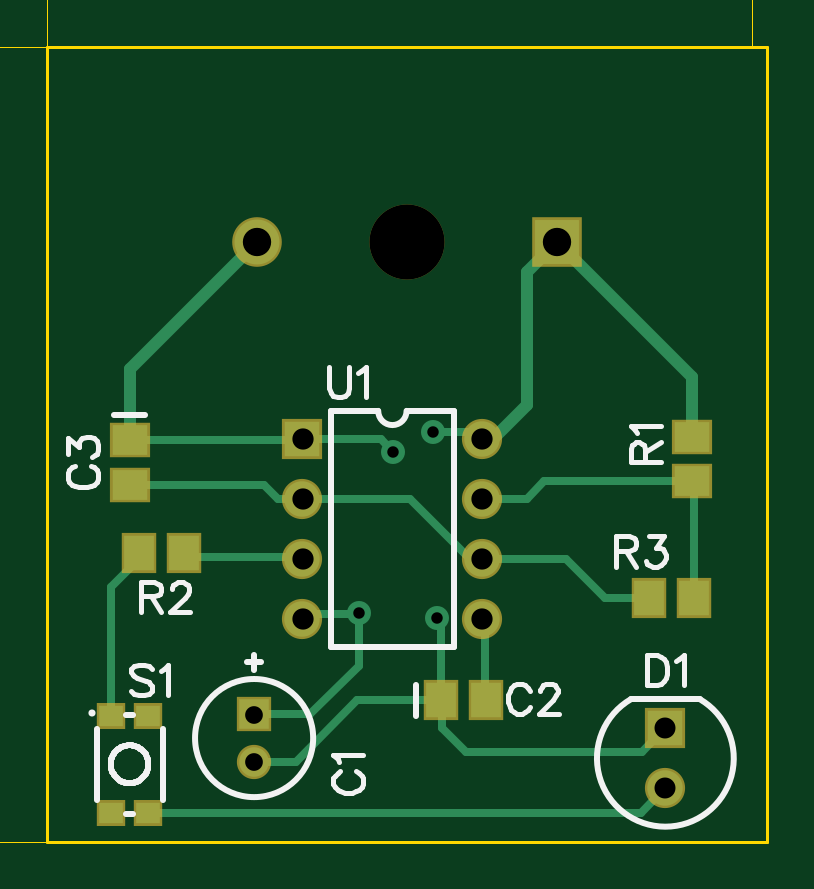
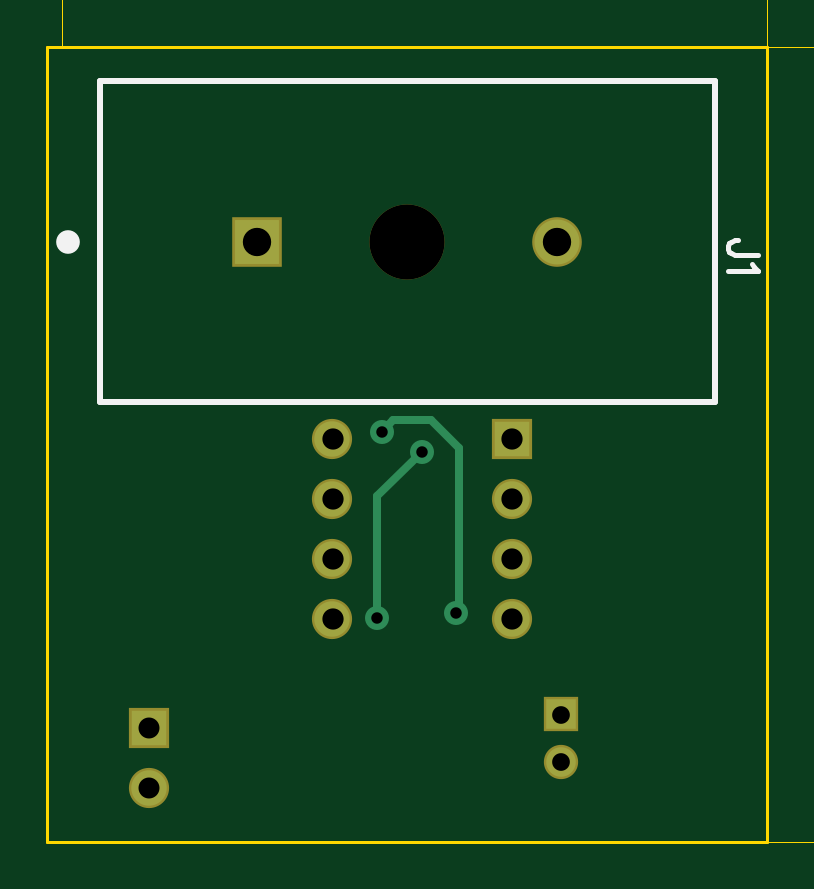
Circuit board: 10 layer files. Board 40.1 x 42.6 mm.
- outline: BoardOutline.gbr (279 bytes)
- bottom_copper: Bottom.gbr (872 bytes)
- bottom_mask: BottomMask.gbr (543 bytes)
- bottom_silk: BottomSilk.gbr (598 bytes)
- drill: Through.drl (430 bytes)
- top_copper: Top.gbr (2284 bytes)
- outline: TopDimension.gbr (3767 bytes)
- top_mask: TopMask.gbr (835 bytes)
- paste: TopPaste.gbr (462 bytes)
- top_silk: TopSilk.gbr (6481 bytes)

=== outline: BoardOutline.gbr ===
G04 DipTrace 3.2.0.1*
G04 BoardOutline.gbr*
%MOMM*%
G04 #@! TF.FileFunction,Profile*
G04 #@! TF.Part,Single*
%ADD11C,0.14*%
%FSLAX35Y35*%
G04*
G71*
G90*
G75*
G01*
G04 BoardOutline*
%LPD*%
X-1651000Y3873500D2*
D11*
X1333500D1*
X1397000D1*
Y508000D1*
X-1651000D1*
Y3873500D1*
M02*

=== bottom_copper: Bottom.gbr ===
G04 DipTrace 3.2.0.1*
G04 Bottom.gbr*
%MOMM*%
G04 #@! TF.FileFunction,Copper,L2,Bot*
G04 #@! TF.Part,Single*
G04 #@! TA.AperFunction,Conductor*
%ADD15C,0.33*%
G04 #@! TA.AperFunction,ComponentPad*
%ADD16R,1.25X1.25*%
%ADD17C,1.25*%
%ADD20C,1.5*%
%ADD21R,1.5X1.5*%
%ADD23R,1.9X1.9*%
%ADD24C,1.9*%
G04 #@! TA.AperFunction,ViaPad*
%ADD27C,1.016*%
%FSLAX35Y35*%
G04*
G71*
G90*
G75*
G01*
G04 Bottom*
%LPD*%
X0Y1455084D2*
D15*
Y1971986D1*
X-186813Y2158799D1*
X-333797Y1475058D2*
X-343497Y1484758D1*
Y2176105D1*
X-227125Y2292477D1*
X-67285D1*
X-18752Y2243944D1*
D27*
X0Y1455084D3*
X-186813Y2158799D3*
X-333797Y1475058D3*
X-18752Y2243944D3*
D16*
X-775936Y1046314D3*
D17*
Y846314D3*
D20*
X965069Y734163D3*
D21*
Y988163D3*
D23*
X508000Y3048000D3*
D24*
X-762000D3*
D21*
X-571500Y2212288D3*
D20*
Y1958288D3*
Y1704288D3*
Y1450288D3*
X190500D3*
Y1704288D3*
Y1958288D3*
Y2212288D3*
M02*

=== bottom_mask: BottomMask.gbr ===
G04 DipTrace 3.2.0.1*
G04 BottomMask.gbr*
%MOMM*%
G04 #@! TF.FileFunction,Soldermask,Bot*
G04 #@! TF.Part,Single*
%ADD29C,3.18*%
%ADD39C,2.1*%
%ADD40C,1.7*%
%ADD41R,2.1X2.1*%
%ADD42R,1.7X1.7*%
%ADD49C,1.45*%
%ADD51R,1.45X1.45*%
%FSLAX35Y35*%
G04*
G71*
G90*
G75*
G01*
G04 BotMask*
%LPD*%
D51*
X-775936Y1046314D3*
D49*
Y846314D3*
D40*
X965069Y734163D3*
D42*
Y988163D3*
D41*
X508000Y3048000D3*
D39*
X-762000D3*
D29*
X-127000D3*
D42*
X-571500Y2212288D3*
D40*
Y1958288D3*
Y1704288D3*
Y1450288D3*
X190500D3*
Y1704288D3*
Y1958288D3*
Y2212288D3*
M02*

=== bottom_silk: BottomSilk.gbr ===
G04 DipTrace 3.2.0.1*
G04 BottomSilk.gbr*
%MOMM*%
G04 #@! TF.FileFunction,Legend,Bot*
G04 #@! TF.Part,Single*
%ADD10C,0.25*%
%ADD22O,1.00197X1.00022*%
%ADD53C,0.19608*%
%FSLAX35Y35*%
G04*
G71*
G90*
G75*
G01*
G04 BotSilk*
%LPD*%
D22*
X1311902Y3048000D3*
X1175003Y3727500D2*
D10*
X-1429000D1*
Y2368500D1*
X1175003D1*
Y3727500D1*
X-1610993Y2993327D2*
D53*
X-1513847D1*
X-1495597Y2999363D1*
X-1489561Y3005540D1*
X-1483384Y3017613D1*
Y3029827D1*
X-1489561Y3041900D1*
X-1495597Y3047936D1*
X-1513847Y3054113D1*
X-1525920D1*
X-1586567Y2954111D2*
X-1592743Y2941898D1*
X-1610853Y2923648D1*
X-1483384D1*
M02*

=== drill: Through.drl (430 bytes, source withheld) ===
=== top_copper: Top.gbr ===
G04 DipTrace 3.2.0.1*
G04 Top.gbr*
%MOMM*%
G04 #@! TF.FileFunction,Copper,L1,Top*
G04 #@! TF.Part,Single*
G04 #@! TA.AperFunction,Conductor*
%ADD14C,0.5*%
%ADD15C,0.33*%
G04 #@! TA.AperFunction,ComponentPad*
%ADD16R,1.25X1.25*%
%ADD17C,1.25*%
%ADD18R,1.3X1.5*%
%ADD19R,1.5X1.3*%
G04 #@! TA.AperFunction,ComponentPad*
%ADD20C,1.5*%
%ADD21R,1.5X1.5*%
%ADD23R,1.9X1.9*%
%ADD24C,1.9*%
%ADD26R,1.0X0.9*%
G04 #@! TA.AperFunction,ViaPad*
%ADD27C,1.016*%
%FSLAX35Y35*%
G04*
G71*
G90*
G75*
G01*
G04 Top*
%LPD*%
X-1302875Y2208701D2*
D14*
Y2507125D1*
X-762000Y3048000D1*
X-1302875Y2208701D2*
D15*
X-571500D1*
Y2212288D1*
X965069Y988163D2*
X865036Y888131D1*
X120918D1*
X20037Y989012D1*
Y1105503D1*
X14601D1*
Y1455084D1*
X0D1*
X-186813Y2158799D2*
X-240302Y2212288D1*
X-571500D1*
X-775936Y846314D2*
X-599052D1*
X-339863Y1105503D1*
X14601D1*
X1079500Y2222500D2*
D14*
Y2476500D1*
X508000Y3048000D1*
X381291Y2921291D1*
Y2357706D1*
X235873Y2212288D1*
X190500D1*
X-571500Y1450288D2*
D15*
X-530414D1*
X-507590Y1473112D1*
X-322605D1*
X-333797Y1484305D1*
Y1475058D1*
X-18752Y2243944D2*
X164583D1*
X196238Y2212288D1*
X190500D1*
X-775936Y1046314D2*
X-539028D1*
X-333797Y1251545D1*
Y1475058D1*
X-1074155Y1730987D2*
Y1712763D1*
X-571500D1*
Y1704288D1*
X-1223115Y630700D2*
X861605D1*
X965069Y734163D1*
X-1383115Y1040700D2*
Y1586747D1*
X-1238875Y1730987D1*
X-1264155D1*
X1084214Y1538864D2*
Y2027786D1*
X1079500Y2032500D1*
X452224D1*
X378013Y1958288D1*
X190500D1*
X-1302875Y2018701D2*
X-733112D1*
X-672700Y1958288D1*
X-571500D1*
X894214Y1538864D2*
X708975D1*
X543551Y1704288D1*
X190500D1*
X-571500Y1958288D2*
X-116788D1*
X137212Y1704288D1*
X190500D1*
X204601Y1105503D2*
X199705Y1100607D1*
Y1458604D1*
X177942Y1480367D1*
Y1444095D1*
X190500D1*
Y1450288D1*
D27*
X0Y1455084D3*
X-186813Y2158799D3*
X-333797Y1475058D3*
X-18752Y2243944D3*
D16*
X-775936Y1046314D3*
D17*
Y846314D3*
D18*
X14601Y1105503D3*
X204601D3*
D19*
X-1302875Y2208701D3*
Y2018701D3*
D20*
X965069Y734163D3*
D21*
Y988163D3*
D23*
X508000Y3048000D3*
D24*
X-762000D3*
D19*
X1079500Y2222500D3*
Y2032500D3*
D18*
X-1074155Y1730987D3*
X-1264155D3*
X894214Y1538864D3*
X1084214D3*
D26*
X-1383115Y1040700D3*
Y630700D3*
X-1223115D3*
Y1040700D3*
D21*
X-571500Y2212288D3*
D20*
Y1958288D3*
Y1704288D3*
Y1450288D3*
X190500D3*
Y1704288D3*
Y1958288D3*
Y2212288D3*
M02*

=== outline: TopDimension.gbr ===
G04 DipTrace 3.2.0.1*
G04 TopDimension.gbr*
%MOMM*%
G04 #@! TF.FileFunction,Drawing,Top*
G04 #@! TF.Part,Single*
%ADD13C,0.035*%
%ADD54C,0.15686*%
%FSLAX35Y35*%
G04*
G71*
G90*
G75*
G01*
G04 TopDimension*
%LPD*%
X-1651000Y3873500D2*
D13*
Y4685500D1*
X1333500Y3873500D2*
Y4685500D1*
X-158750Y4635500D2*
X-1551000D1*
G36*
X-1651000D2*
X-1551000Y4655500D1*
Y4615500D1*
X-1651000Y4635500D1*
G37*
X-158750D2*
D13*
X1233500D1*
G36*
X1333500D2*
X1233500Y4615500D1*
Y4655500D1*
X1333500Y4635500D1*
G37*
X-1651000Y3873500D2*
D13*
X-2590000D1*
X-1651000Y508000D2*
X-2590000D1*
X-2540000Y2190750D2*
Y3773500D1*
G36*
Y3873500D2*
X-2520000Y3773500D1*
X-2560000D1*
X-2540000Y3873500D1*
G37*
Y2190750D2*
D13*
Y608000D1*
G36*
Y508000D2*
X-2560000Y608000D1*
X-2520000D1*
X-2540000Y508000D1*
G37*
X-347242Y4744232D2*
D54*
Y4749061D1*
X-342413Y4758832D1*
X-337583Y4763661D1*
X-327813Y4768491D1*
X-308383D1*
X-298725Y4763661D1*
X-293896Y4758832D1*
X-288954Y4749061D1*
Y4739403D1*
X-293896Y4729632D1*
X-303554Y4715145D1*
X-352183Y4666515D1*
X-284125D1*
X-189523Y4734574D2*
X-194465Y4719974D1*
X-204123Y4710203D1*
X-218723Y4705374D1*
X-223552D1*
X-238152Y4710203D1*
X-247811Y4719974D1*
X-252752Y4734574D1*
Y4739403D1*
X-247811Y4754003D1*
X-238152Y4763661D1*
X-223552Y4768491D1*
X-218723D1*
X-204123Y4763661D1*
X-194465Y4754003D1*
X-189523Y4734574D1*
Y4710203D1*
X-194465Y4685945D1*
X-204123Y4671345D1*
X-218723Y4666515D1*
X-228382D1*
X-242982Y4671345D1*
X-247811Y4681115D1*
X-153321Y4676286D2*
X-158151Y4671345D1*
X-153321Y4666515D1*
X-148380Y4671345D1*
X-153321Y4676286D1*
X-92749Y4768491D2*
X-107237Y4763661D1*
X-112178Y4754003D1*
Y4744232D1*
X-107237Y4734574D1*
X-97578Y4729632D1*
X-78149Y4724803D1*
X-63549Y4719974D1*
X-53890Y4710203D1*
X-49061Y4700545D1*
Y4685945D1*
X-53890Y4676286D1*
X-58720Y4671345D1*
X-73320Y4666515D1*
X-92749D1*
X-107237Y4671345D1*
X-112178Y4676286D1*
X-117007Y4685945D1*
Y4700545D1*
X-112178Y4710203D1*
X-102407Y4719974D1*
X-87920Y4724803D1*
X-68490Y4729632D1*
X-58720Y4734574D1*
X-53890Y4744232D1*
Y4754003D1*
X-58720Y4763661D1*
X-73320Y4768491D1*
X-92749D1*
X40599D2*
X-7918D1*
X-12747Y4724803D1*
X-7918Y4729632D1*
X6682Y4734574D1*
X21170D1*
X35770Y4729632D1*
X45541Y4719974D1*
X50370Y4705374D1*
Y4695715D1*
X45541Y4681115D1*
X35770Y4671345D1*
X21170Y4666515D1*
X6682D1*
X-7918Y4671345D1*
X-12747Y4676286D1*
X-17689Y4685945D1*
X-2672991Y2007087D2*
Y2060433D1*
X-2634132Y2031346D1*
Y2045946D1*
X-2629303Y2055604D1*
X-2624474Y2060433D1*
X-2609874Y2065375D1*
X-2600215D1*
X-2585615Y2060433D1*
X-2575845Y2050775D1*
X-2571015Y2036175D1*
Y2021575D1*
X-2575845Y2007087D1*
X-2580786Y2002258D1*
X-2590445Y1997317D1*
X-2672991Y2106518D2*
Y2159864D1*
X-2634132Y2130777D1*
Y2145377D1*
X-2629303Y2155035D1*
X-2624474Y2159864D1*
X-2609874Y2164806D1*
X-2600215D1*
X-2585615Y2159864D1*
X-2575845Y2150206D1*
X-2571015Y2135606D1*
Y2121006D1*
X-2575845Y2106518D1*
X-2580786Y2101689D1*
X-2590445Y2096748D1*
X-2580786Y2201008D2*
X-2575845Y2196179D1*
X-2571015Y2201008D1*
X-2575845Y2205949D1*
X-2580786Y2201008D1*
X-2658503Y2295610D2*
X-2668161Y2290780D1*
X-2672991Y2276180D1*
Y2266522D1*
X-2668161Y2251922D1*
X-2653561Y2242151D1*
X-2629303Y2237322D1*
X-2605045D1*
X-2585615Y2242151D1*
X-2575845Y2251922D1*
X-2571015Y2266522D1*
Y2271351D1*
X-2575845Y2285839D1*
X-2585615Y2295610D1*
X-2600215Y2300439D1*
X-2605045D1*
X-2619645Y2295610D1*
X-2629303Y2285839D1*
X-2634132Y2271351D1*
Y2266522D1*
X-2629303Y2251922D1*
X-2619645Y2242151D1*
X-2605045Y2237322D1*
X-2672991Y2390099D2*
Y2341582D1*
X-2629303Y2336753D1*
X-2634132Y2341582D1*
X-2639074Y2356182D1*
Y2370670D1*
X-2634132Y2385270D1*
X-2624474Y2395041D1*
X-2609874Y2399870D1*
X-2600215D1*
X-2585615Y2395041D1*
X-2575845Y2385270D1*
X-2571015Y2370670D1*
Y2356182D1*
X-2575845Y2341582D1*
X-2580786Y2336753D1*
X-2590445Y2331811D1*
M02*

=== top_mask: TopMask.gbr ===
G04 DipTrace 3.2.0.1*
G04 TopMask.gbr*
%MOMM*%
G04 #@! TF.FileFunction,Soldermask,Top*
G04 #@! TF.Part,Single*
%ADD29C,3.18*%
%ADD37R,1.2X1.1*%
%ADD39C,2.1*%
%ADD40C,1.7*%
%ADD41R,2.1X2.1*%
%ADD42R,1.7X1.7*%
%ADD45R,1.7X1.5*%
%ADD47R,1.5X1.7*%
%ADD49C,1.45*%
%ADD51R,1.45X1.45*%
%FSLAX35Y35*%
G04*
G71*
G90*
G75*
G01*
G04 TopMask*
%LPD*%
D51*
X-775936Y1046314D3*
D49*
Y846314D3*
D47*
X14601Y1105503D3*
X204601D3*
D45*
X-1302875Y2208701D3*
Y2018701D3*
D40*
X965069Y734163D3*
D42*
Y988163D3*
D41*
X508000Y3048000D3*
D39*
X-762000D3*
D29*
X-127000D3*
D45*
X1079500Y2222500D3*
Y2032500D3*
D47*
X-1074155Y1730987D3*
X-1264155D3*
X894214Y1538864D3*
X1084214D3*
D37*
X-1383115Y1040700D3*
Y630700D3*
X-1223115D3*
Y1040700D3*
D42*
X-571500Y2212288D3*
D40*
Y1958288D3*
Y1704288D3*
Y1450288D3*
X190500D3*
Y1704288D3*
Y1958288D3*
Y2212288D3*
M02*

=== paste: TopPaste.gbr ===
G04 DipTrace 3.2.0.1*
G04 TopPaste.gbr*
%MOMM*%
G04 #@! TF.FileFunction,Paste,Top*
G04 #@! TF.Part,Single*
%ADD38R,0.8X0.7*%
%ADD46R,1.3X1.1*%
%ADD48R,1.1X1.3*%
%FSLAX35Y35*%
G04*
G71*
G90*
G75*
G01*
G04 TopPaste*
%LPD*%
D48*
X14601Y1105503D3*
X204601D3*
D46*
X-1302875Y2208701D3*
Y2018701D3*
X1079500Y2222500D3*
Y2032500D3*
D48*
X-1074155Y1730987D3*
X-1264155D3*
X894214Y1538864D3*
X1084214D3*
D38*
X-1383115Y1040700D3*
Y630700D3*
X-1223115D3*
Y1040700D3*
M02*

=== top_silk: TopSilk.gbr (6481 bytes, source omitted) ===
